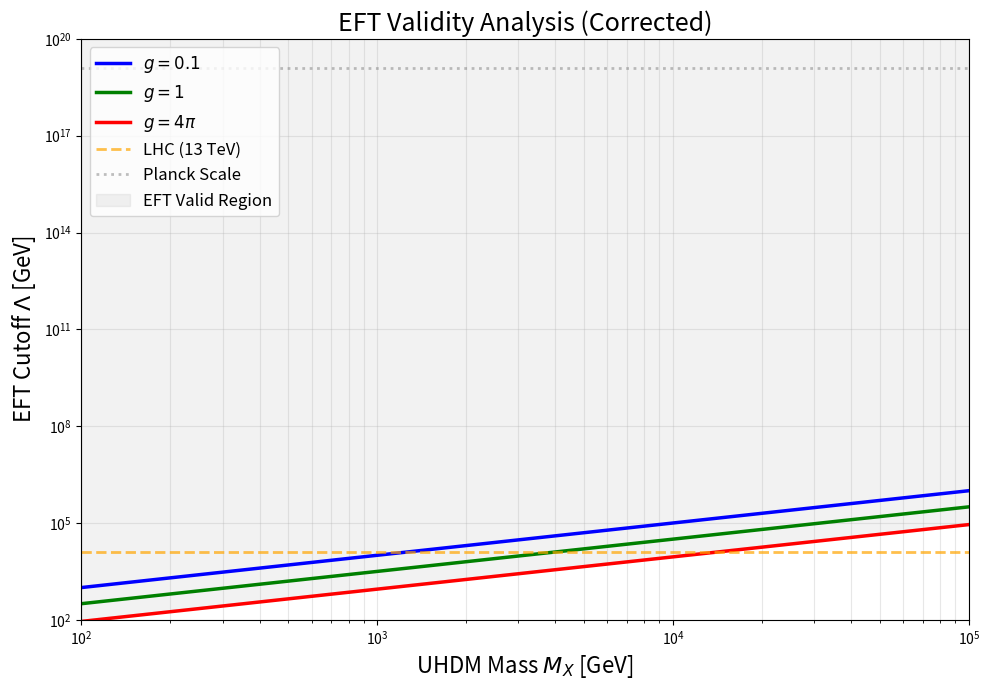

Here is the Python script that generated this plot: (Note: this script raises an exception after producing the figure.)
"""
EFT Cross Section Module
=========================

Calculates effective field theory production cross sections for
ultra-high-density matter (UHDM) at parton level.

Implements contact interaction operators and validates EFT cutoff scales.
"""

import numpy as np
import matplotlib.pyplot as plt
from scipy.integrate import quad
from scipy.special import kn  # Modified Bessel function

# Physical constants
alpha_s = 0.118  # Strong coupling at M_Z
GeV = 1.0  # Energy units
pb = 1.0  # Cross section units (picobarn)
GeV2_to_pb = 3.894e8  # Conversion factor


def eft_contact_operator_xsec(s, M_X, Lambda_cutoff, g_eff=1.0):
    """
    Calculate EFT contact operator cross section.

    For operator: (1/Λ²) (q̄q)(X̄X)

    σ ~ (g_eff² / Λ⁴) * s

    Parameters:
    -----------
    s : float
        Center-of-mass energy squared (GeV²)
    M_X : float
        UHDM particle mass (GeV)
    Lambda_cutoff : float
        EFT cutoff scale (GeV)
    g_eff : float
        Effective coupling (default 1.0)

    Returns:
    --------
    xsec : float
        Cross section in pb
    """
    if s < 4 * M_X**2:
        return 0.0  # Below threshold

    # EFT validity check
    if np.sqrt(s) > Lambda_cutoff:
        # EFT breaks down, return NaN or apply form factor
        return np.nan

    # Phase space factor
    beta = np.sqrt(1 - 4*M_X**2/s)

    # Contact operator cross section
    xsec = (g_eff**2 / Lambda_cutoff**4) * s * beta * GeV2_to_pb

    return xsec


def s_channel_resonance_xsec(s, M_X, M_mediator, Gamma_mediator, g_q=1.0, g_X=1.0):
    """
    Calculate s-channel resonance production cross section.

    pp → Z' → XX

    Parameters:
    -----------
    s : float
        Center-of-mass energy squared (GeV²)
    M_X : float
        UHDM particle mass (GeV)
    M_mediator : float
        Mediator mass (GeV)
    Gamma_mediator : float
        Mediator width (GeV)
    g_q : float
        Quark coupling
    g_X : float
        UHDM coupling

    Returns:
    --------
    xsec : float
        Cross section in pb
    """
    if s < 4 * M_X**2:
        return 0.0

    beta = np.sqrt(1 - 4*M_X**2/s)

    # Breit-Wigner propagator
    BW = (s * Gamma_mediator**2) / ((s - M_mediator**2)**2 +
                                     M_mediator**2 * Gamma_mediator**2)

    xsec = (np.pi * g_q**2 * g_X**2 / s) * BW * beta * GeV2_to_pb

    return xsec


def eft_validity_cutoff(M_X, coupling=1.0, relative_correction=0.1):
    """
    Estimate EFT validity cutoff scale.

    Λ ~ M_X / sqrt(g * relative_correction)

    EFT valid when Q² << Λ²

    Parameters:
    -----------
    M_X : float
        UHDM mass (GeV)
    coupling : float
        Coupling strength
    relative_correction : float
        Acceptable relative correction (default 10%)

    Returns:
    --------
    Lambda : float
        Cutoff scale (GeV)
    """
    Lambda = M_X / np.sqrt(coupling * relative_correction)
    return Lambda


def plot_eft_validity(output_file='../figures/fig1_eft_validity_corrected.pdf'):
    """
    Generate Figure 1: EFT validity regions (corrected).
    """
    M_X_array = np.logspace(2, 5, 100)  # 100 GeV to 100 TeV

    # Different coupling scenarios
    couplings = [0.1, 1.0, 4*np.pi]  # Weak, O(1), Strong
    labels = [r'$g = 0.1$', r'$g = 1$', r'$g = 4\pi$']
    colors = ['blue', 'green', 'red']

    plt.figure(figsize=(10, 7))

    for coupling, label, color in zip(couplings, labels, colors):
        Lambda_array = np.array([eft_validity_cutoff(M_X, coupling)
                                 for M_X in M_X_array])
        plt.loglog(M_X_array, Lambda_array, lw=2.5, label=label, color=color)

    # LHC reach
    plt.axhline(y=13000, color='orange', linestyle='--', lw=2,
                label='LHC (13 TeV)', alpha=0.7)

    # Planck scale
    plt.axhline(y=1.22e19, color='gray', linestyle=':', lw=2,
                label='Planck Scale', alpha=0.5)

    # EFT validity region (shaded)
    plt.fill_between(M_X_array, M_X_array, 1e20, alpha=0.1, color='gray',
                     label='EFT Valid Region')

    plt.xlabel(r'UHDM Mass $M_X$ [GeV]', fontsize=16)
    plt.ylabel(r'EFT Cutoff $\Lambda$ [GeV]', fontsize=16)
    plt.title('EFT Validity Analysis (Corrected)', fontsize=18)
    plt.legend(fontsize=12, loc='upper left')
    plt.grid(True, alpha=0.3, which='both')
    plt.xlim(1e2, 1e5)
    plt.ylim(1e2, 1e20)
    plt.tight_layout()
    plt.savefig(output_file, dpi=300, bbox_inches='tight')
    print(f"Figure saved: {output_file}")
    plt.close()


def plot_production_rate(M_X_array, xsec_array,
                         output_file='../figures/fig3_production_rate.pdf'):
    """
    Generate Figure 3: Production rate vs mass.

    Parameters:
    -----------
    M_X_array : ndarray
        Array of masses (GeV)
    xsec_array : ndarray
        Array of cross sections (pb)
    output_file : str
        Output filename
    """
    plt.figure(figsize=(10, 7))
    plt.loglog(M_X_array, xsec_array, 'b-', lw=2.5)
    plt.xlabel(r'UHDM Mass $M_X$ [GeV]', fontsize=16)
    plt.ylabel(r'Production Cross Section [pb]', fontsize=16)
    plt.title('UHDM Production Rate vs Mass', fontsize=18)
    plt.grid(True, alpha=0.3, which='both')
    plt.tight_layout()
    plt.savefig(output_file, dpi=300, bbox_inches='tight')
    print(f"Figure saved: {output_file}")
    plt.close()


if __name__ == '__main__':
    print("EFT Cross Section Module")
    print("=" * 50)

    # Example calculation
    s = (14000)**2  # LHC energy (GeV²)
    M_X = 1000  # GeV
    Lambda = 5000  # GeV

    xsec_contact = eft_contact_operator_xsec(s, M_X, Lambda)
    Lambda_cutoff = eft_validity_cutoff(M_X)

    print(f"\nExample Parameters:")
    print(f"  √s = {np.sqrt(s):.0f} GeV")
    print(f"  M_X = {M_X} GeV")
    print(f"  Λ = {Lambda} GeV")
    print(f"\nResults:")
    print(f"  σ (contact) = {xsec_contact:.2e} pb")
    print(f"  Λ_cutoff (10% accuracy) = {Lambda_cutoff:.2e} GeV")

    # Generate figures
    print(f"\nGenerating Figure 1...")
    plot_eft_validity()

    # Example production rate plot
    M_array = np.logspace(2, 4, 50)
    xsec_array = np.array([eft_contact_operator_xsec((1e4)**2, M, 1e4)
                           for M in M_array])
    print(f"\nGenerating Figure 3...")
    plot_production_rate(M_array, xsec_array)
